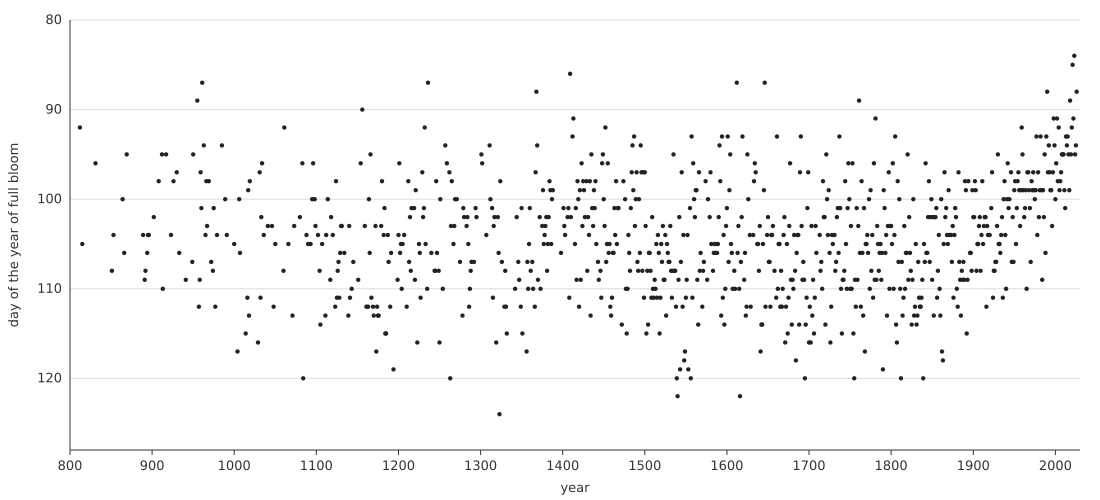

The data file committed next to this chart (first rows):
year, day_of_year
812, 92
815, 105
831, 96
851, 108
853, 104
864, 100
866, 106
869, 95
889, 104
891, 109
892, 108
894, 106
895, 104
896, 104
902, 102
908, 98
912, 95
913, 110
917, 95
923, 104
926, 98
930, 97
933, 106
941, 109
949, 107
950, 95
955, 89
957, 112
958, 109
959, 97
960, 101
961, 87
963, 94
965, 104
966, 98
967, 103
969, 98
972, 107
974, 108
975, 101
977, 112
979, 104
985, 94
989, 100
991, 104
1000, 105
1004, 117
1006, 100
1007, 106
1014, 115
1016, 111
1017, 99
1018, 113
1019, 98
1029, 116
1031, 97
1032, 111
1033, 102
1034, 96
1036, 104
... 778 more rows
